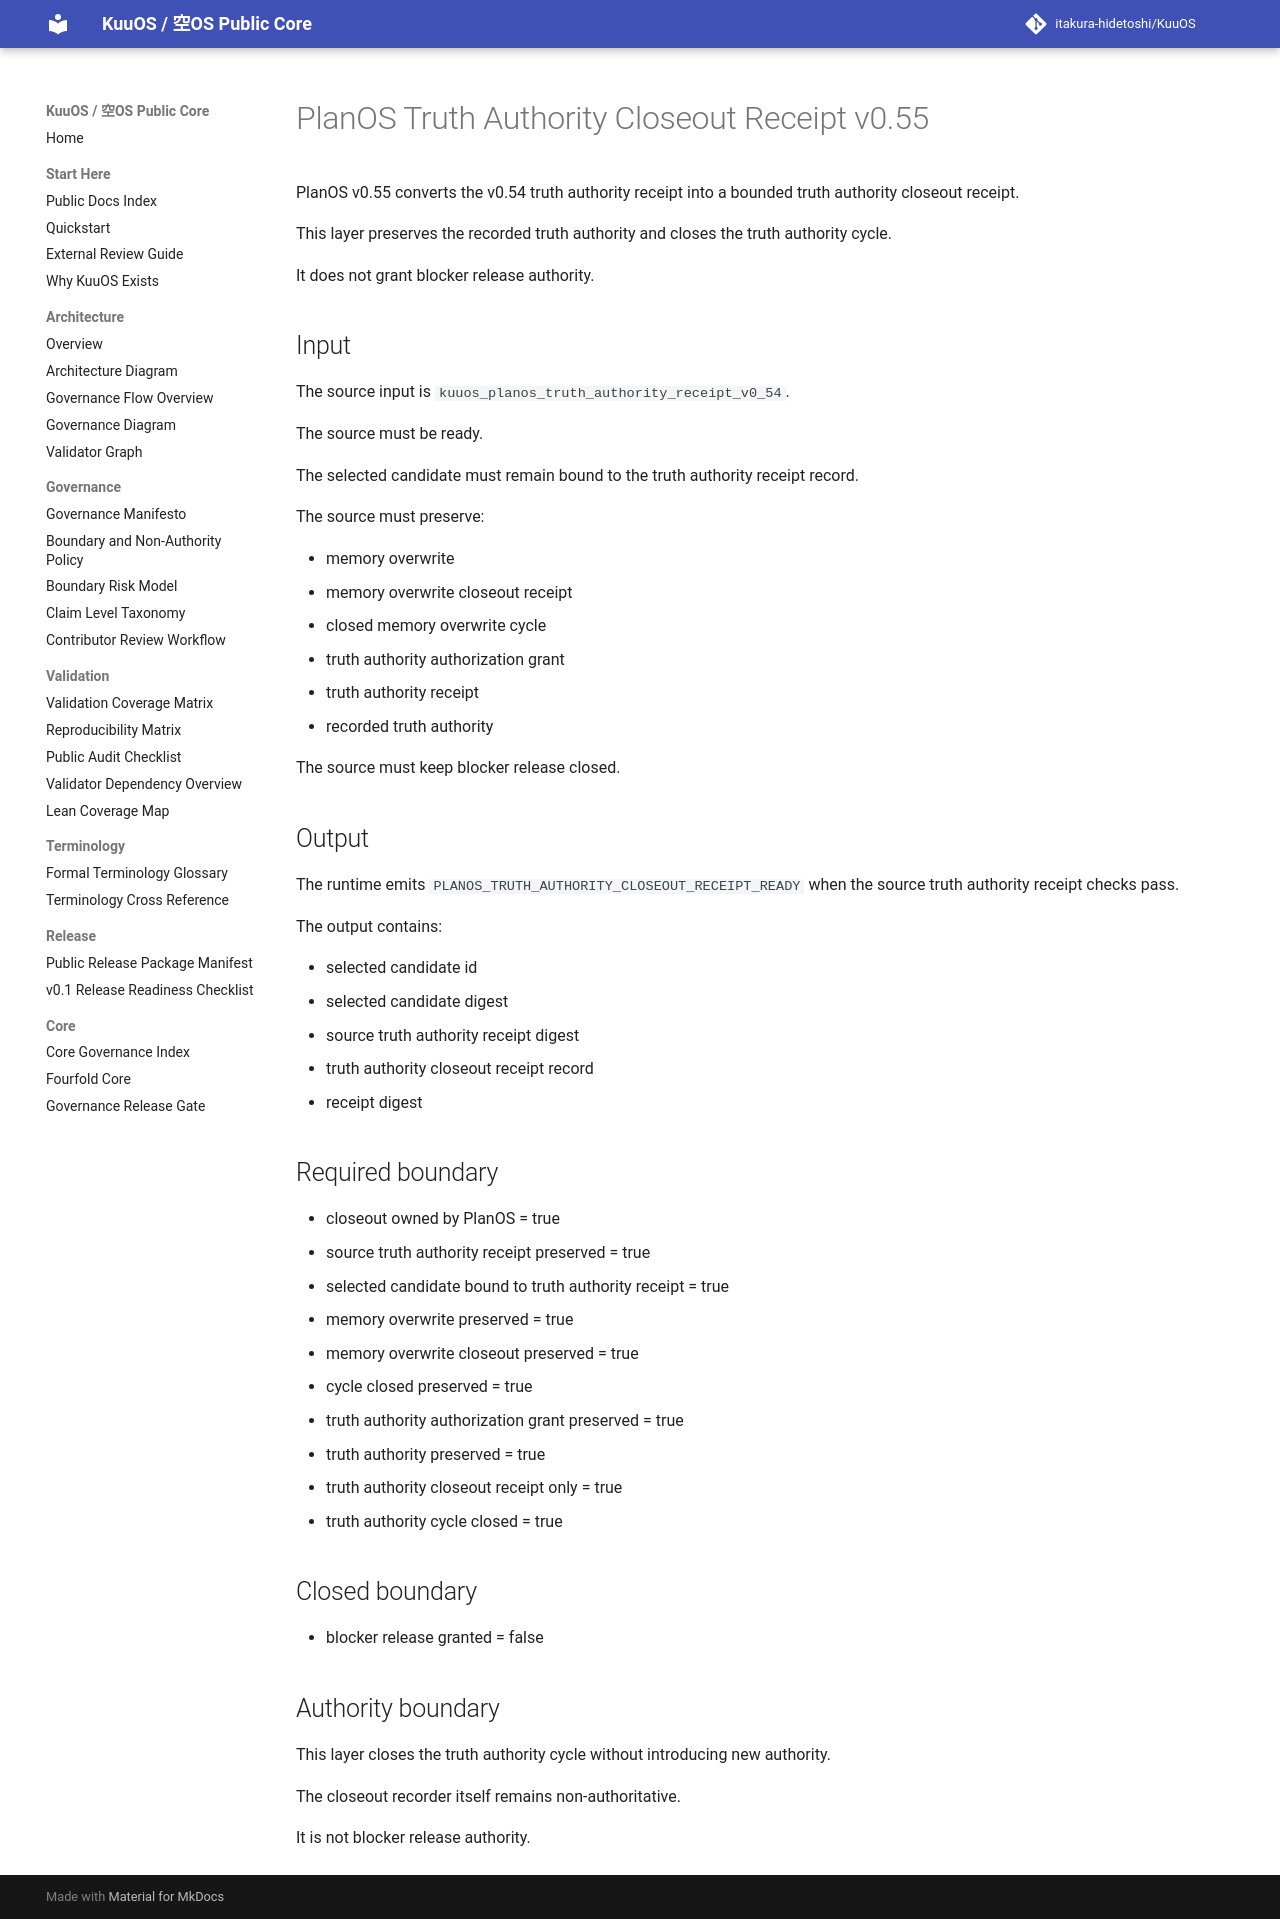

repository: itakura-hidetoshi/KuuOS · page: KUUOS_PLANOS_TRUTH_AUTHORITY_CLOSEOUT_RECEIPT_v0_55/index.html · generator: mkdocs

# PlanOS Truth Authority Closeout Receipt v0.55

PlanOS v0.55 converts the v0.54 truth authority receipt into a bounded truth authority closeout receipt.

This layer preserves the recorded truth authority and closes the truth authority cycle.

It does not grant blocker release authority.

## Input

The source input is `kuuos_planos_truth_authority_receipt_v0_54`.

The source must be ready.

The selected candidate must remain bound to the truth authority receipt record.

The source must preserve:

- memory overwrite
- memory overwrite closeout receipt
- closed memory overwrite cycle
- truth authority authorization grant
- truth authority receipt
- recorded truth authority

The source must keep blocker release closed.

## Output

The runtime emits `PLANOS_TRUTH_AUTHORITY_CLOSEOUT_RECEIPT_READY` when the source truth authority receipt checks pass.

The output contains:

- selected candidate id
- selected candidate digest
- source truth authority receipt digest
- truth authority closeout receipt record
- receipt digest

## Required boundary

- closeout owned by PlanOS = true
- source truth authority receipt preserved = true
- selected candidate bound to truth authority receipt = true
- memory overwrite preserved = true
- memory overwrite closeout preserved = true
- cycle closed preserved = true
- truth authority authorization grant preserved = true
- truth authority preserved = true
- truth authority closeout receipt only = true
- truth authority cycle closed = true

## Closed boundary

- blocker release granted = false

## Authority boundary

This layer closes the truth authority cycle without introducing new authority.

The closeout recorder itself remains non-authoritative.

It is not blocker release authority.
